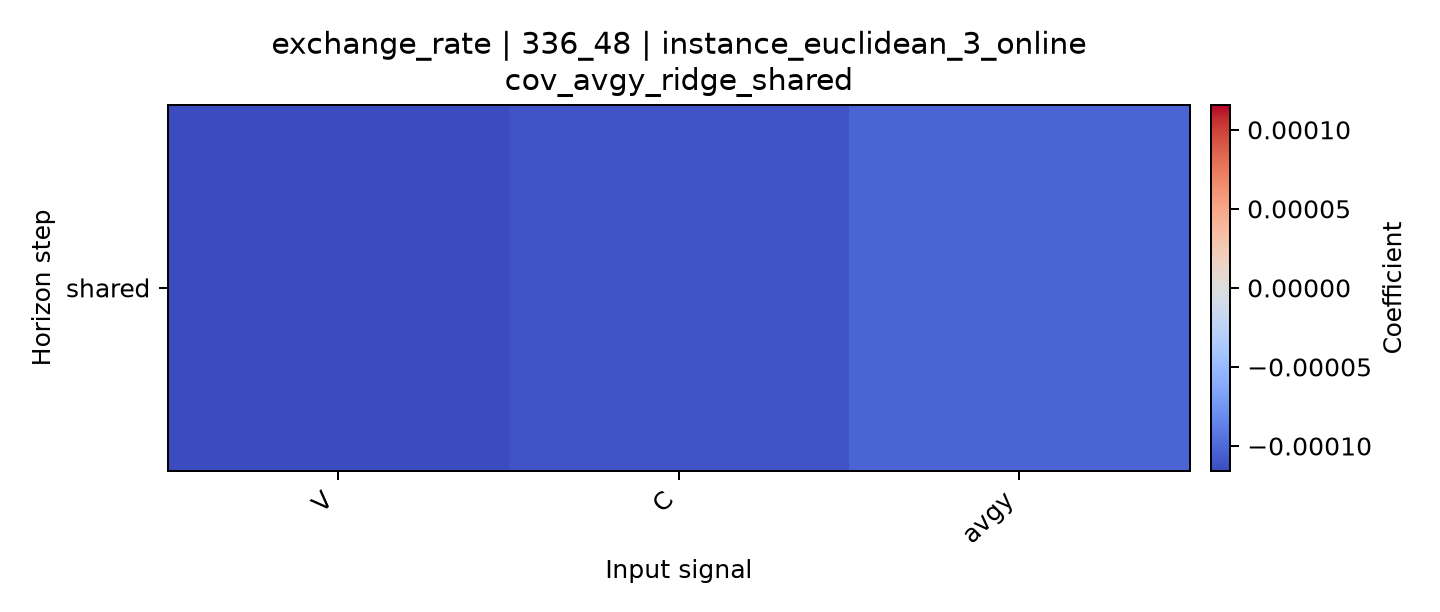

Data behind this chart, as committed beside it:
horizon, V, C, avgy
shared, -0.0001157, -0.000112, -0.0001025
